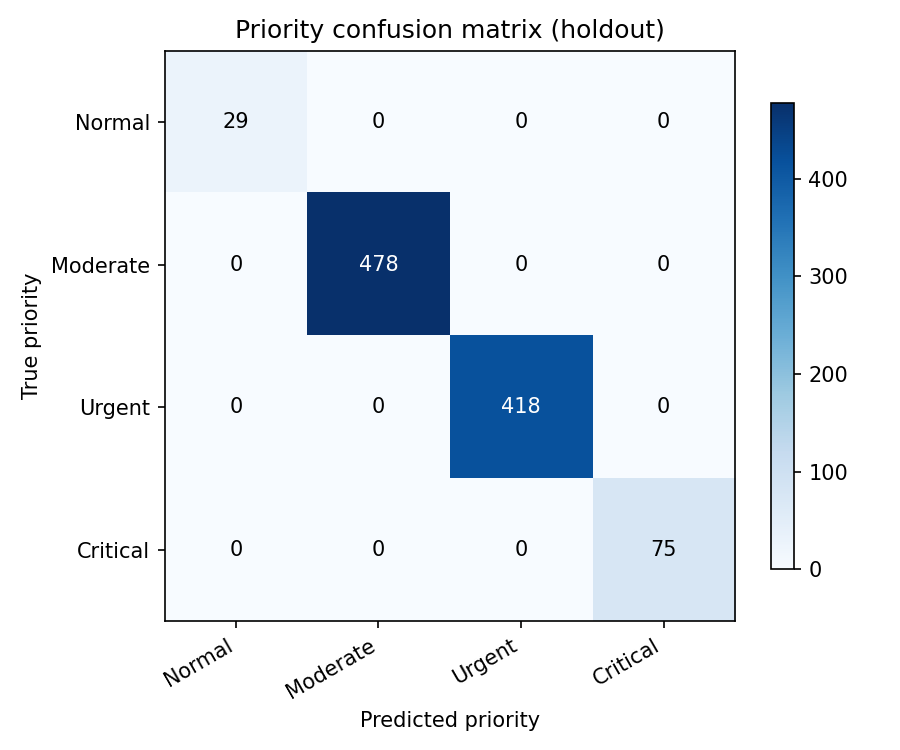

The data file committed next to this chart (first rows):
true, Normal, Moderate, Urgent, Critical
Normal, 29, 0, 0, 0
Moderate, 0, 478, 0, 0
Urgent, 0, 0, 418, 0
Critical, 0, 0, 0, 75
